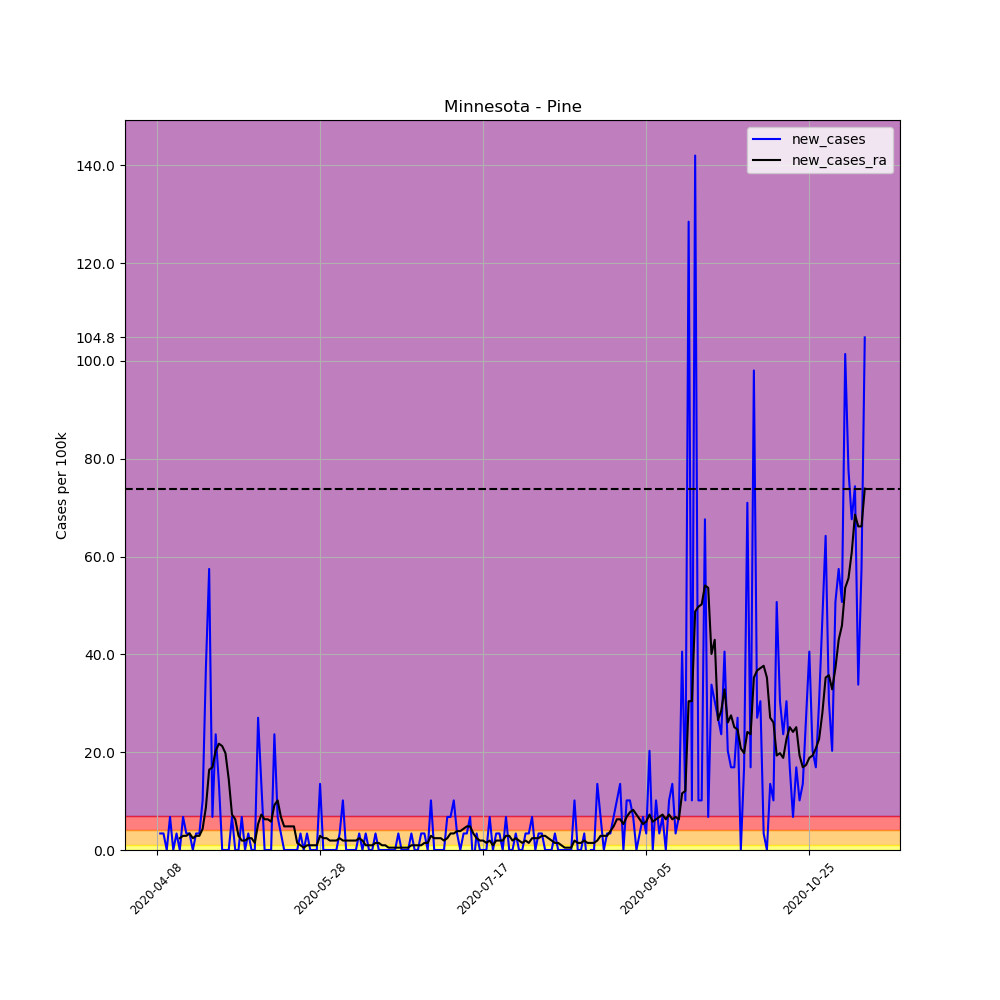

Data behind this chart, as committed beside it:
, date, county, state, fips, cases, deaths, COUNTY, STNAME, CTYNAME, POPESTIMATE2019, per_100k, per_100k_ra, new_cases, new_cases_ra
588929, 2020-04-08, Pine, Minnesota, 27115, 1, 0, 115, Minnesota, Pine, 29579, 3.381, , , 
588930, 2020-04-09, Pine, Minnesota, 27115, 2, 0, 115, Minnesota, Pine, 29579, 6.762, , 3.381, 
588931, 2020-04-10, Pine, Minnesota, 27115, 3, 0, 115, Minnesota, Pine, 29579, 10.14, , 3.381, 
588932, 2020-04-11, Pine, Minnesota, 27115, 3, 0, 115, Minnesota, Pine, 29579, 10.14, , 0.0, 
588933, 2020-04-12, Pine, Minnesota, 27115, 5, 0, 115, Minnesota, Pine, 29579, 16.9, , 6.762, 
588934, 2020-04-13, Pine, Minnesota, 27115, 5, 0, 115, Minnesota, Pine, 29579, 16.9, , 0.0, 
588935, 2020-04-14, Pine, Minnesota, 27115, 6, 0, 115, Minnesota, Pine, 29579, 20.28, 12.07, 3.381, 
588936, 2020-04-15, Pine, Minnesota, 27115, 6, 0, 115, Minnesota, Pine, 29579, 20.28, 14.49, 0.0, 2.415
588937, 2020-04-16, Pine, Minnesota, 27115, 8, 0, 115, Minnesota, Pine, 29579, 27.05, 17.39, 6.762, 2.898
588938, 2020-04-17, Pine, Minnesota, 27115, 9, 0, 115, Minnesota, Pine, 29579, 30.43, 20.28, 3.381, 2.898
588939, 2020-04-18, Pine, Minnesota, 27115, 10, 0, 115, Minnesota, Pine, 29579, 33.81, 23.67, 3.381, 3.381
588940, 2020-04-19, Pine, Minnesota, 27115, 10, 0, 115, Minnesota, Pine, 29579, 33.81, 26.08, 0.0, 2.415
588941, 2020-04-20, Pine, Minnesota, 27115, 11, 0, 115, Minnesota, Pine, 29579, 37.19, 28.98, 3.381, 2.898
588942, 2020-04-21, Pine, Minnesota, 27115, 12, 0, 115, Minnesota, Pine, 29579, 40.57, 31.88, 3.381, 2.898
588943, 2020-04-22, Pine, Minnesota, 27115, 15, 0, 115, Minnesota, Pine, 29579, 50.71, 36.22, 10.14, 4.347
588944, 2020-04-23, Pine, Minnesota, 27115, 26, 0, 115, Minnesota, Pine, 29579, 87.9, 44.92, 37.19, 8.693
588945, 2020-04-24, Pine, Minnesota, 27115, 43, 0, 115, Minnesota, Pine, 29579, 145.4, 61.34, 57.47, 16.42
588946, 2020-04-25, Pine, Minnesota, 27115, 45, 0, 115, Minnesota, Pine, 29579, 152.1, 78.24, 6.762, 16.9
588947, 2020-04-26, Pine, Minnesota, 27115, 52, 0, 115, Minnesota, Pine, 29579, 175.8, 98.53, 23.67, 20.28
588948, 2020-04-27, Pine, Minnesota, 27115, 56, 0, 115, Minnesota, Pine, 29579, 189.3, 120.3, 13.52, 21.73
588949, 2020-04-28, Pine, Minnesota, 27115, 56, 0, 115, Minnesota, Pine, 29579, 189.3, 141.5, 0.0, 21.25
588950, 2020-04-29, Pine, Minnesota, 27115, 56, 0, 115, Minnesota, Pine, 29579, 189.3, 161.3, 0.0, 19.8
588951, 2020-04-30, Pine, Minnesota, 27115, 56, 0, 115, Minnesota, Pine, 29579, 189.3, 175.8, 0.0, 14.49
588952, 2020-05-01, Pine, Minnesota, 27115, 58, 0, 115, Minnesota, Pine, 29579, 196.1, 183, 6.762, 7.245
588953, 2020-05-02, Pine, Minnesota, 27115, 58, 0, 115, Minnesota, Pine, 29579, 196.1, 189.3, 0.0, 6.279
588954, 2020-05-03, Pine, Minnesota, 27115, 58, 0, 115, Minnesota, Pine, 29579, 196.1, 192.2, 0.0, 2.898
588955, 2020-05-04, Pine, Minnesota, 27115, 60, 0, 115, Minnesota, Pine, 29579, 202.8, 194.2, 6.762, 1.932
588956, 2020-05-05, Pine, Minnesota, 27115, 60, 0, 115, Minnesota, Pine, 29579, 202.8, 196.1, 0.0, 1.932
588957, 2020-05-06, Pine, Minnesota, 27115, 61, 0, 115, Minnesota, Pine, 29579, 206.2, 198.5, 3.381, 2.415
588958, 2020-05-07, Pine, Minnesota, 27115, 61, 0, 115, Minnesota, Pine, 29579, 206.2, 200.9, 0.0, 2.415
588959, 2020-05-08, Pine, Minnesota, 27115, 61, 0, 115, Minnesota, Pine, 29579, 206.2, 202.4, 0.0, 1.449
588960, 2020-05-09, Pine, Minnesota, 27115, 69, 0, 115, Minnesota, Pine, 29579, 233.3, 207.7, 27.05, 5.313
588961, 2020-05-10, Pine, Minnesota, 27115, 73, 0, 115, Minnesota, Pine, 29579, 246.8, 214.9, 13.52, 7.245
588962, 2020-05-11, Pine, Minnesota, 27115, 73, 0, 115, Minnesota, Pine, 29579, 246.8, 221.2, 0.0, 6.279
588963, 2020-05-12, Pine, Minnesota, 27115, 73, 0, 115, Minnesota, Pine, 29579, 246.8, 227.5, 0.0, 6.279
588964, 2020-05-13, Pine, Minnesota, 27115, 73, 0, 115, Minnesota, Pine, 29579, 246.8, 233.3, 0.0, 5.796
588965, 2020-05-14, Pine, Minnesota, 27115, 80, 0, 115, Minnesota, Pine, 29579, 270.5, 242.5, 23.67, 9.176
588966, 2020-05-15, Pine, Minnesota, 27115, 82, 0, 115, Minnesota, Pine, 29579, 277.2, 252.6, 6.762, 10.14
588967, 2020-05-16, Pine, Minnesota, 27115, 83, 0, 115, Minnesota, Pine, 29579, 280.6, 259.4, 3.381, 6.762
588968, 2020-05-17, Pine, Minnesota, 27115, 83, 0, 115, Minnesota, Pine, 29579, 280.6, 264.2, 0.0, 4.83
588969, 2020-05-18, Pine, Minnesota, 27115, 83, 0, 115, Minnesota, Pine, 29579, 280.6, 269, 0.0, 4.83
588970, 2020-05-19, Pine, Minnesota, 27115, 83, 0, 115, Minnesota, Pine, 29579, 280.6, 273.8, 0.0, 4.83
588971, 2020-05-20, Pine, Minnesota, 27115, 83, 0, 115, Minnesota, Pine, 29579, 280.6, 278.7, 0.0, 4.83
588972, 2020-05-21, Pine, Minnesota, 27115, 83, 0, 115, Minnesota, Pine, 29579, 280.6, 280.1, 0.0, 1.449
588973, 2020-05-22, Pine, Minnesota, 27115, 84, 0, 115, Minnesota, Pine, 29579, 284, 281.1, 3.381, 0.9659
588974, 2020-05-23, Pine, Minnesota, 27115, 84, 0, 115, Minnesota, Pine, 29579, 284, 281.6, 0.0, 0.483
588975, 2020-05-24, Pine, Minnesota, 27115, 85, 0, 115, Minnesota, Pine, 29579, 287.4, 282.5, 3.381, 0.9659
588976, 2020-05-25, Pine, Minnesota, 27115, 85, 0, 115, Minnesota, Pine, 29579, 287.4, 283.5, 0.0, 0.9659
588977, 2020-05-26, Pine, Minnesota, 27115, 85, 0, 115, Minnesota, Pine, 29579, 287.4, 284.5, 0.0, 0.9659
588978, 2020-05-27, Pine, Minnesota, 27115, 85, 0, 115, Minnesota, Pine, 29579, 287.4, 285.4, 0.0, 0.9659
588979, 2020-05-28, Pine, Minnesota, 27115, 89, 0, 115, Minnesota, Pine, 29579, 300.9, 288.3, 13.52, 2.898
588980, 2020-05-29, Pine, Minnesota, 27115, 89, 0, 115, Minnesota, Pine, 29579, 300.9, 290.7, 0.0, 2.415
588981, 2020-05-30, Pine, Minnesota, 27115, 89, 0, 115, Minnesota, Pine, 29579, 300.9, 293.2, 0.0, 2.415
588982, 2020-05-31, Pine, Minnesota, 27115, 89, 0, 115, Minnesota, Pine, 29579, 300.9, 295.1, 0.0, 1.932
588983, 2020-06-01, Pine, Minnesota, 27115, 89, 0, 115, Minnesota, Pine, 29579, 300.9, 297, 0.0, 1.932
588984, 2020-06-02, Pine, Minnesota, 27115, 89, 0, 115, Minnesota, Pine, 29579, 300.9, 299, 0.0, 1.932
588985, 2020-06-03, Pine, Minnesota, 27115, 90, 0, 115, Minnesota, Pine, 29579, 304.3, 301.4, 3.381, 2.415
588986, 2020-06-04, Pine, Minnesota, 27115, 93, 0, 115, Minnesota, Pine, 29579, 314.4, 303.3, 10.14, 1.932
588987, 2020-06-05, Pine, Minnesota, 27115, 93, 0, 115, Minnesota, Pine, 29579, 314.4, 305.2, 0.0, 1.932
588988, 2020-06-06, Pine, Minnesota, 27115, 93, 0, 115, Minnesota, Pine, 29579, 314.4, 307.2, 0.0, 1.932
... 158 more rows
